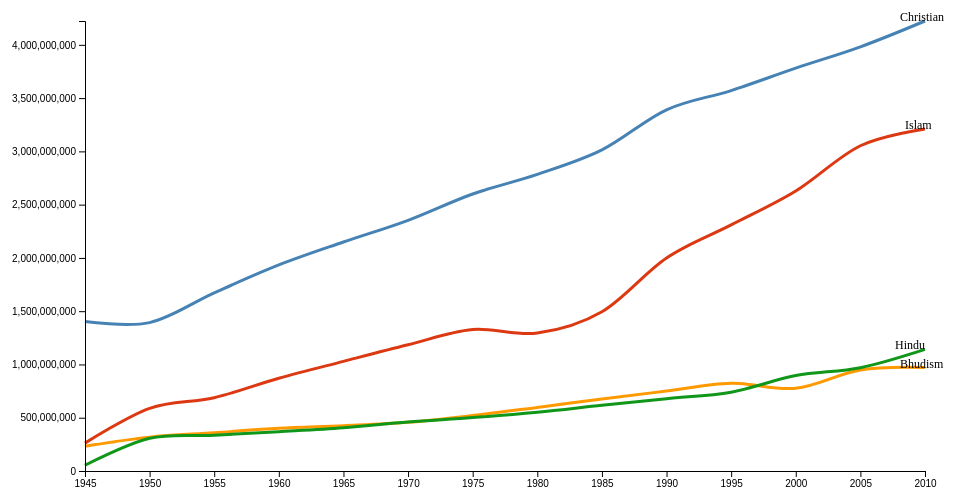
D3 v4 page, settled after 480 driven frames (8 s of simulated time); the page loaded 1 data file(s).



// set the dimensions and margins of the graph
var margin = {top: 20, right: 20, bottom: 30, left: 100},
    width = 960 -margin.left - margin.right,
    height = 500 - margin.top - margin.bottom;

// parse the date / time
var parseTime = d3.timeParse("%Y");

// set the ranges
var x = d3.scaleTime().range([0, width]);
var y = d3.scaleLinear().range([height, 0]);

// define the 1st line
var line1 = d3.line()
    .curve(d3.curveCardinal)
    .x(function(d) { return x(d.date); })
    .y(function(d) { return y(d.Christian); });

// define the 2nd line
var line2 = d3.line()
    .curve(d3.curveCardinal)
    .x(function(d) { return x(d.date); })
    .y(function(d) { return y(d.Islam); });


var line3 = d3.line()
    .curve(d3.curveCardinal)
    .x(function(d) { return x(d.date); })
    .y(function(d) { return y(d.Bhudism); });

var line4 = d3.line()
    .curve(d3.curveCardinal)
    .x(function(d) { return x(d.date); })
    .y(function(d) { return y(d.Hindu); });


var svg = d3.select("#chart3").append("svg")
    .attr("width", width + margin.left + margin.right)
    .attr("height", height + margin.top + margin.bottom)
  .append("g")
    .attr("transform",
          "translate(" + margin.left + "," + margin.top + ")");

// This step is for reading the data in csv ;
d3.csv("Religion_Growth.csv", function(error, data) {
  if (error) throw error;

  // format the data
  data.forEach(function(d) {
      d.date = parseTime(d.date);
      d.Christian = +d.Christian;
      d.Islam = +d.Islam;
      d.Bhudism= +d.Bhudism;
      d.Hindu= +d.Hindu;
  });

  //  Now we Will scale the data that we got !!
  x.domain(d3.extent(data, function(d) { return d.date; }));
  y.domain([0, d3.max(data, function(d) {
    return Math.max(d.Christian,d.Islam,d.Bhudism,d.Hindu);})]);

  // Add the line1 path.
  svg.append("path")
      .data([data])
      .attr("class", "line")
      // .attr("transform", "translate(" + margin.left + " ,0)")
      .attr("d", line1);

   svg.append("text")
        .attr("transform", "translate("+(width-25)+","+y(data[data.length-1].Christian)+")")
        .attr("text-anchor", "start")
        .style("fill","black")
        .attr("font-size","12")
        .text("Christian");

  // Add the line2 path.
  svg.append("path")
      .data([data])
      .attr("class", "line")
      // .attr("transform", "translate(" + margin.left + " ,0)")
      .style("stroke", "#dc3912")
      .attr("d", line2);

    svg.append("text")
        .attr("transform", "translate("+(width-20)+","+y(data[data.length-1].Islam)+")")
        .attr("text-anchor", "start")
        .style("fill", "black")
        .attr("font-size","12")
        .text("Islam");


 svg.append("path")
      .data([data])
      .attr("class", "line")
      // .attr("transform", "translate(" + margin.left + " ,0)")
      .style("stroke", "#ff9900")
      .attr("d", line3);


    svg.append("text")
        .attr("transform", "translate("+(width-25)+","+y(data[data.length-1].Bhudism)+")")
        .attr("text-anchor", "start")
        .style("fill", "black")
        .attr("font-size","12")
        .text("Bhudism");


   svg.append("path")
      .data([data])
      .attr("class", "line")
      // .attr("transform", "translate(" + margin.left + " ,0)")
      .style("stroke", "#109618")
      .attr("d",line4);

  svg.append("text")
        .attr("transform", "translate("+(width-30)+","+y(data[data.length-1].Hindu)+")")
        .attr("text-anchor", "start")
        .style("fill", "black")
        .attr("font-size","12")
        .text("Hindu");


  // Add the X Axis
  svg.append("g")
      .attr("transform", "translate(0," + height + ")")
      .call(d3.axisBottom(x));

  // Add the Y Axis
  svg.append("g")
      // .attr("transform", "translate(" + margin.left + " ,0)")
      .call(d3.axisLeft(y));


});



### data: Religion_Growth.csv
date, Christian, Islam, Bhudism, Hindu
1945, 1402700580, 261520562, 232475872, 54100060
1950, 1392960244, 588242134, 318023804, 307282057
1955, 1672004204, 688144014, 358768398, 335112222
1960, 1933935190, 870246176, 400878318, 369257305
1965, 2149427572, 1029268114, 425186768, 406758867
1970, 2353211352, 1184684576, 457605268, 460511121
1975, 2600233219, 1327348696, 520648568, 501099677
1980, 2784157218, 1294278954, 596804232, 551871250
1985, 3013838102, 1494257182, 675341378, 616544440
1990, 3390162438, 1999360636, 750495510, 679051308
1995, 3570829939, 2309981212, 823910660, 739943989
2000, 3781846367, 2628096480, 776512112, 895658697
2005, 3981462931, 3052908692, 948234242, 969230511
2010, 4223825906, 3210965527, 970493874, 1141119148